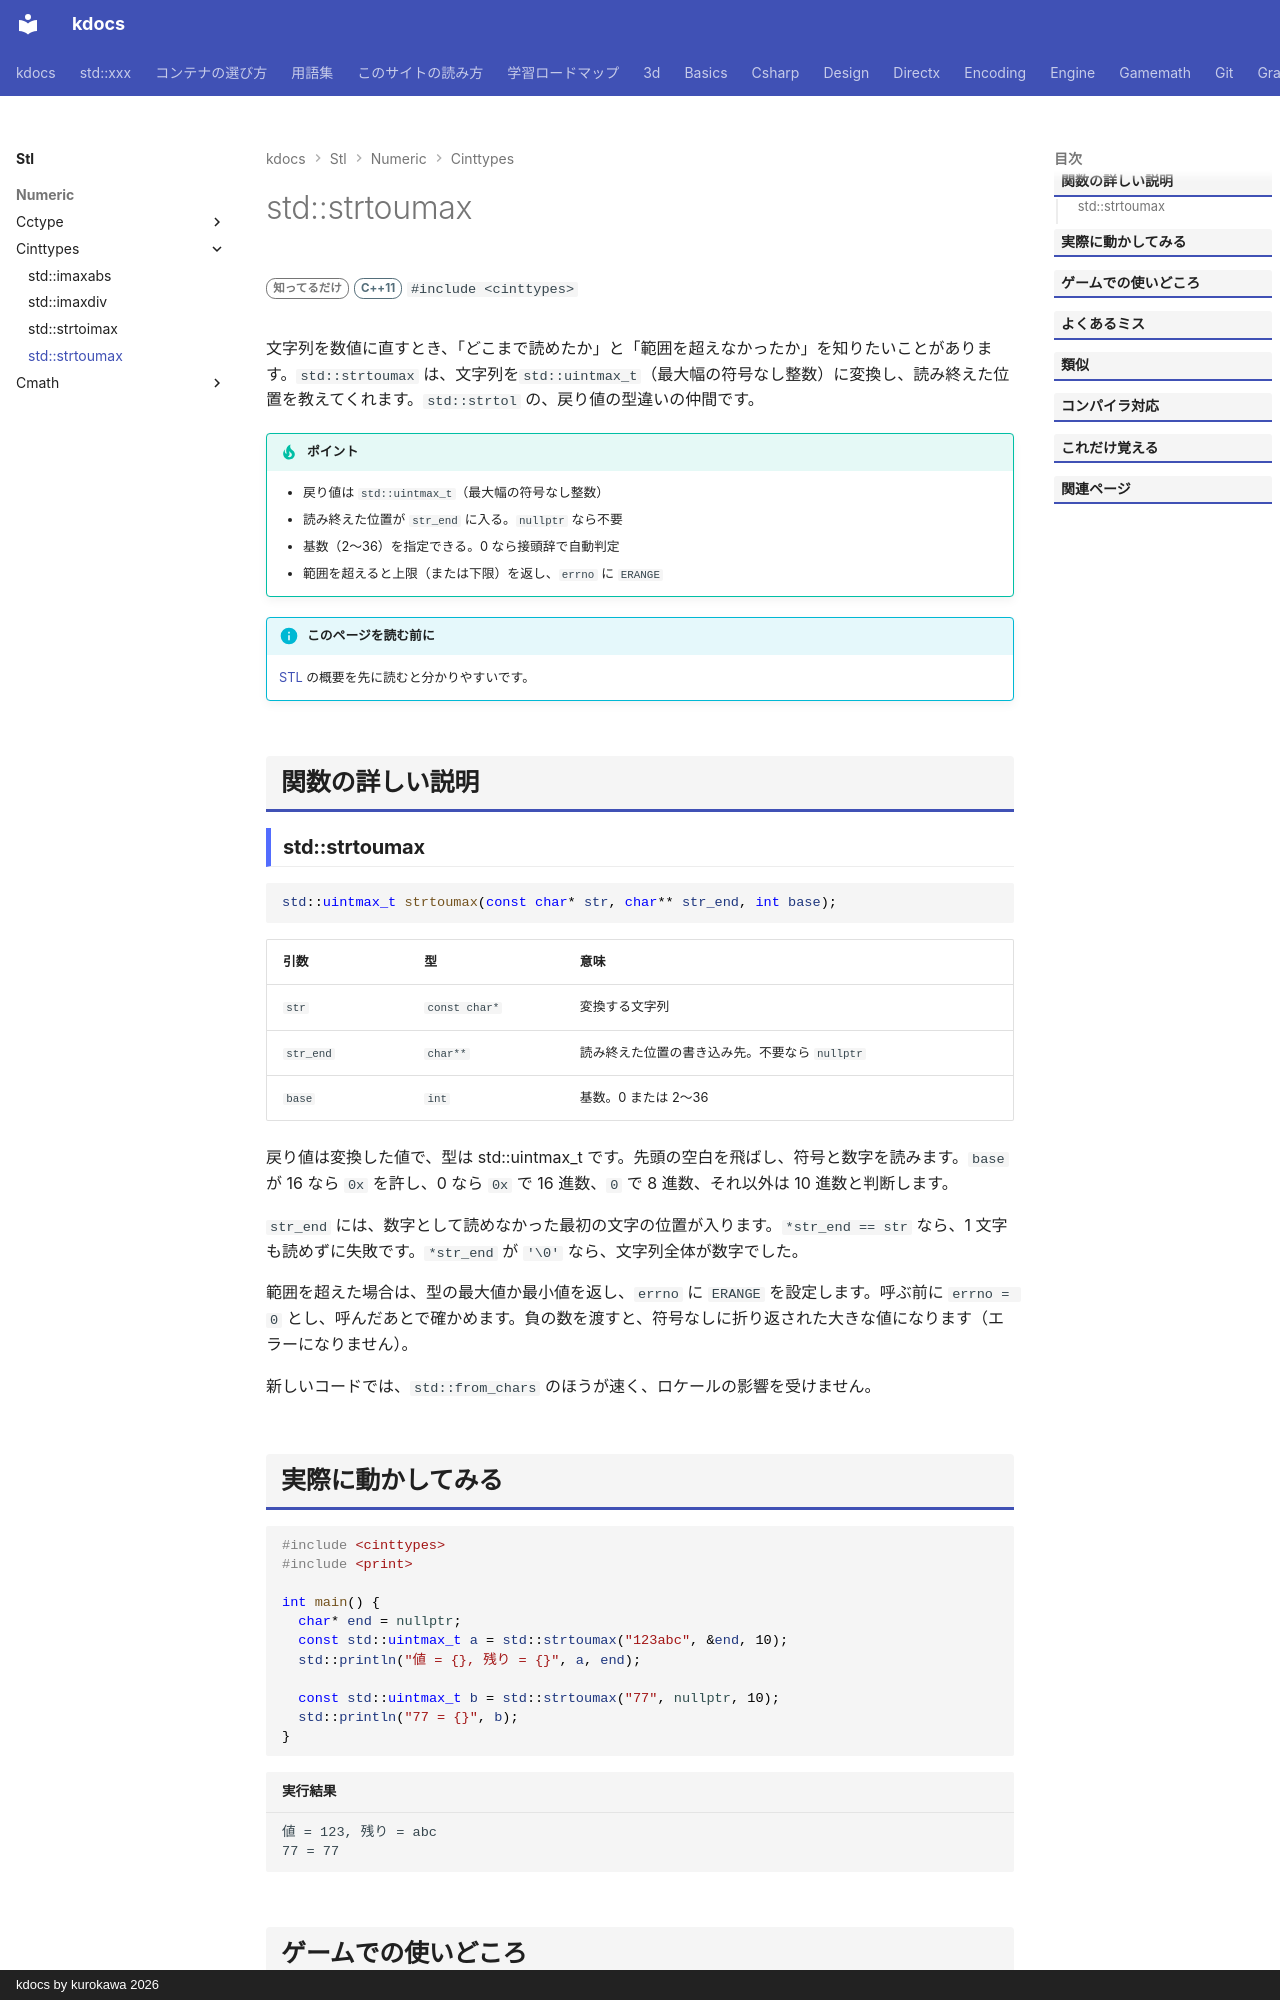

repository: qwzxdf/kdocs · page: stl/numeric/cinttypes/strtoumax/index.html · generator: mkdocs · copyright: kdocs by kurokawa 2026

---
title: std::strtoumax
summary: "文字列を `uintmax_t` に変換する。"
order: 900
tags:
  - 数値
---

# std::strtoumax

<div class="page-badges" markdown>
<span class="rank rank-rare">知ってるだけ</span>
<span class="ver ver-11">C++11</span>
`#include <cinttypes>`
</div>

文字列を数値に直すとき、「どこまで読めたか」と「範囲を超えなかったか」を知りたいことがあります。`std::strtoumax` は、文字列を`std::uintmax_t`（最大幅の符号なし整数）に変換し、読み終えた位置を教えてくれます。`std::strtol` の、戻り値の型違いの仲間です。

!!! tip "ポイント"
    - 戻り値は `std::uintmax_t`（最大幅の符号なし整数）
    - 読み終えた位置が `str_end` に入る。`nullptr` なら不要
    - 基数（2〜36）を指定できる。0 なら接頭辞で自動判定
    - 範囲を超えると上限（または下限）を返し、`errno` に `ERANGE`

!!! info "このページを読む前に"
    [STL](../../index.md) の概要を先に読むと分かりやすいです。

## 関数の詳しい説明

### std::strtoumax {#strtoumax}

```cpp
std::uintmax_t strtoumax(const char* str, char** str_end, int base);
```

| 引数 | 型 | 意味 |
| --- | --- | --- |
| `str` | `const char*` | 変換する文字列 |
| `str_end` | `char**` | 読み終えた位置の書き込み先。不要なら `nullptr` |
| `base` | `int` | 基数。0 または 2〜36 |

戻り値は変換した値で、型は std::uintmax_t です。先頭の空白を飛ばし、符号と数字を読みます。`base` が 16 なら `0x` を許し、0 なら `0x` で 16 進数、`0` で 8 進数、それ以外は 10 進数と判断します。

`str_end` には、数字として読めなかった最初の文字の位置が入ります。`*str_end == str` なら、1 文字も読めずに失敗です。`*str_end` が `'\0'` なら、文字列全体が数字でした。

範囲を超えた場合は、型の最大値か最小値を返し、`errno` に `ERANGE` を設定します。呼ぶ前に `errno = 0` とし、呼んだあとで確かめます。負の数を渡すと、符号なしに折り返された大きな値になります（エラーになりません）。

新しいコードでは、`std::from_chars` のほうが速く、ロケールの影響を受けません。
